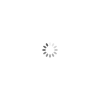
t = 0.00 s
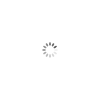
t = 0.25 s
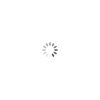
t = 0.50 s
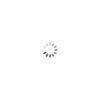
t = 0.75 s

The animated SVG that drew these frames (rendered in a browser with its animation timeline set to each time). Animation: 12 SMIL elements (animate=12); one cycle of 1.00 s, repeats indefinitely.

<svg xmlns="http://www.w3.org/2000/svg" version="1.1" width="100" height="100"><svg x="35%" y="35%" width="30%" height="30%" xmlns="http://www.w3.org/2000/svg" xmlns:xlink="http://www.w3.org/1999/xlink" viewBox="0 0 100 100" preserveAspectRatio="xMidYMid"><g transform="rotate(0 50 50)"><rect x="47" y="24" rx="9.4" ry="4.8" width="6" height="12" fill="#5c5c5c">    <animate attributeName="opacity" values="1;0" keyTimes="0;1" dur="1s" begin="-0.9166666666666666s" repeatCount="indefinite"></animate></rect></g><g transform="rotate(30 50 50)"><rect x="47" y="24" rx="9.4" ry="4.8" width="6" height="12" fill="#5c5c5c"><animate attributeName="opacity" values="1;0" keyTimes="0;1" dur="1s" begin="-0.8333333333333334s" repeatCount="indefinite"></animate>  </rect></g><g transform="rotate(60 50 50)"><rect x="47" y="24" rx="9.4" ry="4.8" width="6" height="12" fill="#5c5c5c"><animate attributeName="opacity" values="1;0" keyTimes="0;1" dur="1s" begin="-0.75s" repeatCount="indefinite"></animate></rect></g><g transform="rotate(90 50 50)"><rect x="47" y="24" rx="9.4" ry="4.8" width="6" height="12" fill="#5c5c5c"><animate attributeName="opacity" values="1;0" keyTimes="0;1" dur="1s" begin="-0.6666666666666666s" repeatCount="indefinite"></animate></rect></g><g transform="rotate(120 50 50)"><rect x="47" y="24" rx="9.4" ry="4.8" width="6" height="12" fill="#5c5c5c"><animate attributeName="opacity" values="1;0" keyTimes="0;1" dur="1s" begin="-0.5833333333333334s" repeatCount="indefinite"></animate></rect></g><g transform="rotate(150 50 50)"><rect x="47" y="24" rx="9.4" ry="4.8" width="6" height="12" fill="#5c5c5c"><animate attributeName="opacity" values="1;0" keyTimes="0;1" dur="1s" begin="-0.5s" repeatCount="indefinite"></animate></rect></g><g transform="rotate(180 50 50)"><rect x="47" y="24" rx="9.4" ry="4.8" width="6" height="12" fill="#5c5c5c"><animate attributeName="opacity" values="1;0" keyTimes="0;1" dur="1s" begin="-0.4166666666666667s" repeatCount="indefinite"></animate></rect></g><g transform="rotate(210 50 50)"><rect x="47" y="24" rx="9.4" ry="4.8" width="6" height="12" fill="#5c5c5c"><animate attributeName="opacity" values="1;0" keyTimes="0;1" dur="1s" begin="-0.3333333333333333s" repeatCount="indefinite"></animate></rect></g><g transform="rotate(240 50 50)"><rect x="47" y="24" rx="9.4" ry="4.8" width="6" height="12" fill="#5c5c5c"><animate attributeName="opacity" values="1;0" keyTimes="0;1" dur="1s" begin="-0.25s" repeatCount="indefinite"></animate></rect></g><g transform="rotate(270 50 50)"><rect x="47" y="24" rx="9.4" ry="4.8" width="6" height="12" fill="#5c5c5c"><animate attributeName="opacity" values="1;0" keyTimes="0;1" dur="1s" begin="-0.16666666666666666s" repeatCount="indefinite"></animate></rect></g><g transform="rotate(300 50 50)"><rect x="47" y="24" rx="9.4" ry="4.8" width="6" height="12" fill="#5c5c5c"><animate attributeName="opacity" values="1;0" keyTimes="0;1" dur="1s" begin="-0.08333333333333333s" repeatCount="indefinite"></animate></rect></g><g transform="rotate(330 50 50)"><rect x="47" y="24" rx="9.4" ry="4.8" width="6" height="12" fill="#5c5c5c"><animate attributeName="opacity" values="1;0" keyTimes="0;1" dur="1s" begin="0s" repeatCount="indefinite"></animate></rect></g></svg></svg>
